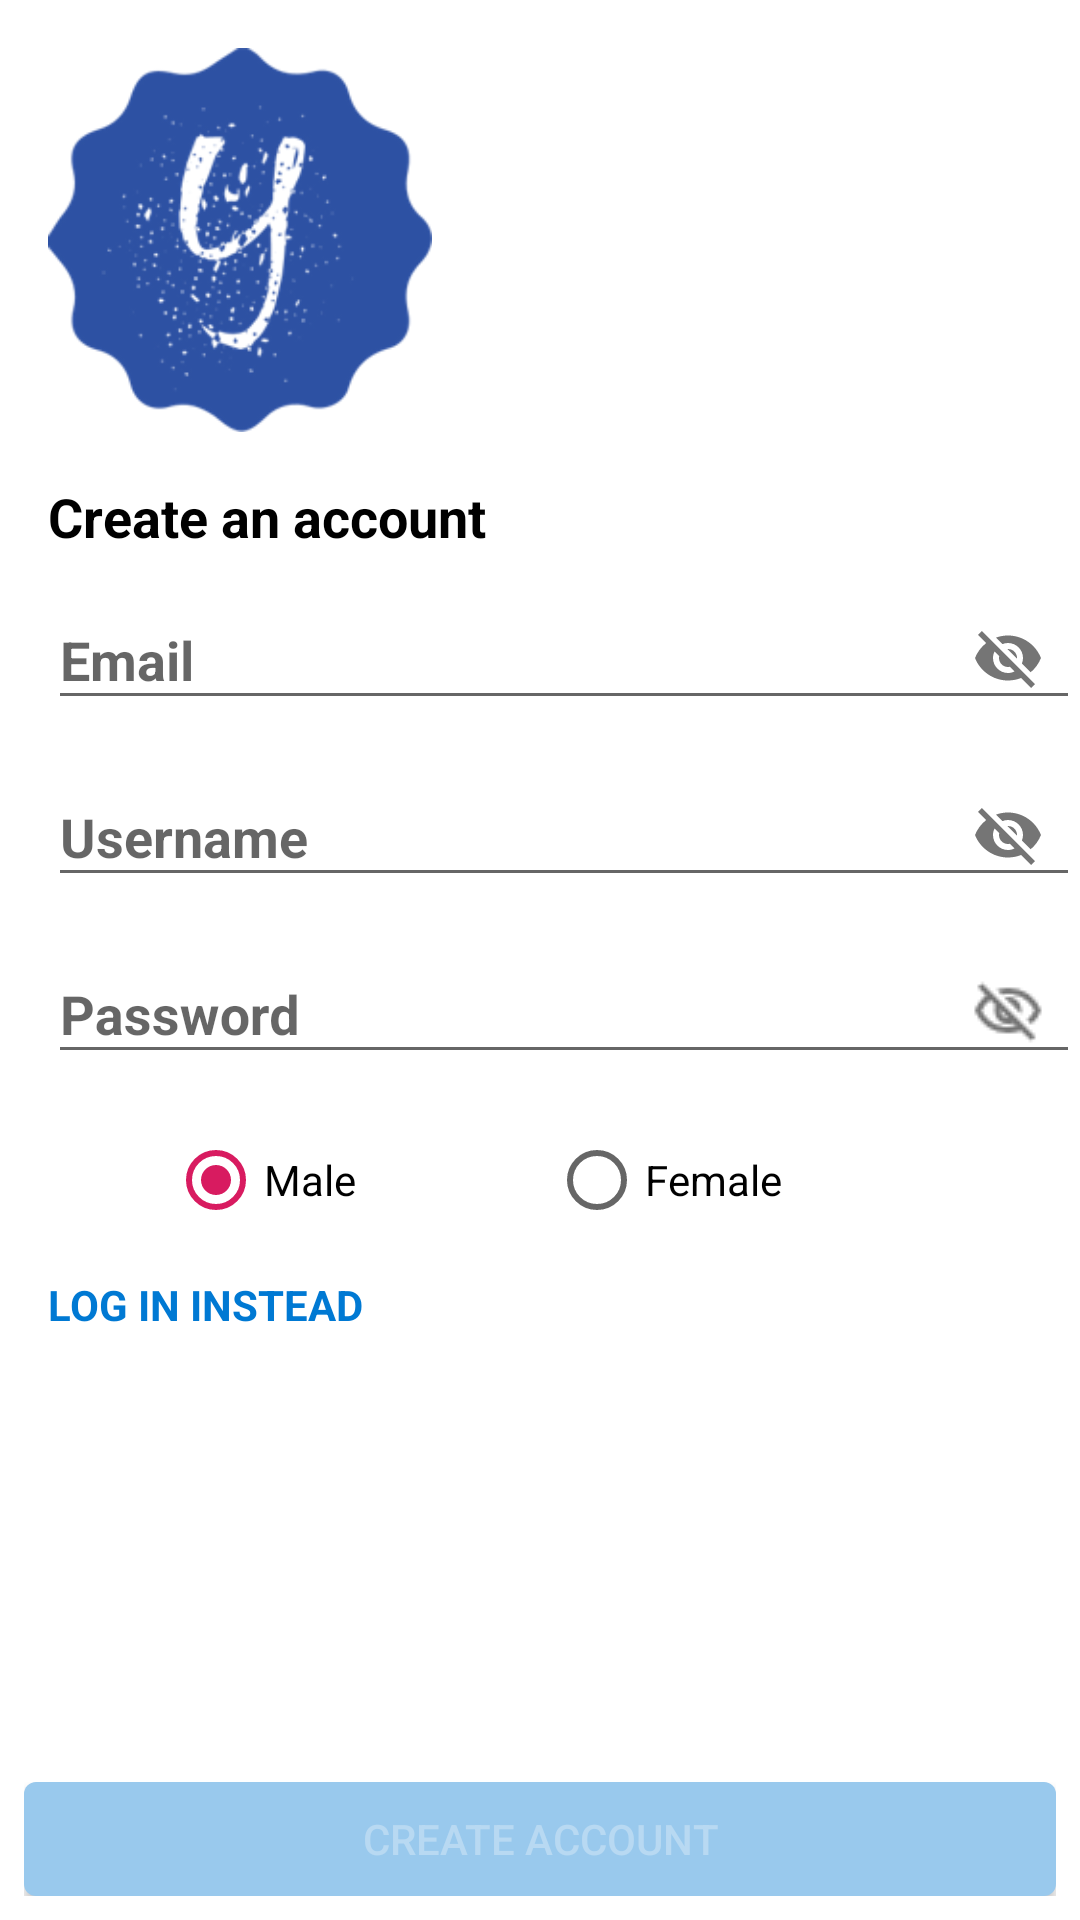

Here is an Android app screen rendered from its layout file. Give the layout XML and the strings, colors and styles it references.
<!-- AndroidManifest.xml: application theme AppTheme -->
<!-- res/layout/fragment_register.xml -->
<?xml version="1.0" encoding="utf-8"?>
<RelativeLayout xmlns:android="http://schemas.android.com/apk/res/android"
    xmlns:app="http://schemas.android.com/apk/res-auto"
    xmlns:tools="http://schemas.android.com/tools"
    android:layout_width="match_parent"
    android:layout_height="match_parent"
    android:background="#fff"
    android:fitsSystemWindows="true"
    tools:context="com.karl.yolosocialnetwork.view.activity.loginandregister.LoginAndRegisterActivity">

    <ScrollView
        android:layout_width="match_parent"
        android:layout_height="match_parent">

        <RelativeLayout
            android:layout_width="match_parent"
            android:layout_height="match_parent">

            <ImageView
                android:id="@+id/imvLogo"
                android:layout_width="128dp"
                android:layout_height="128dp"
                android:layout_marginStart="16dp"
                android:layout_marginTop="16dp"
                android:src="@drawable/lolgo" />

            <TextView
                android:id="@+id/tvYolo"
                android:layout_width="wrap_content"
                android:layout_height="wrap_content"
                android:layout_below="@id/imvLogo"
                android:layout_marginStart="16dp"
                android:layout_marginTop="16dp"
                android:text="Create an account"
                android:textColor="#000"
                android:textSize="18sp"
                android:textStyle="bold" />


            <android.support.design.widget.TextInputLayout
                android:id="@+id/inputEmailR"
                android:layout_width="match_parent"
                android:layout_height="wrap_content"
                android:layout_below="@+id/tvYolo"
                android:layout_marginStart="16dp"
                android:hint="Email"
                app:passwordToggleEnabled="true">

                <android.support.design.widget.TextInputEditText
                    android:id="@+id/edtEmailR"
                    android:layout_width="match_parent"
                    android:layout_height="wrap_content"
                    android:inputType="textEmailAddress"
                    android:textStyle="bold" />
            </android.support.design.widget.TextInputLayout>

            <android.support.design.widget.TextInputLayout
                android:id="@+id/inputNameR"
                android:layout_width="match_parent"
                android:layout_height="wrap_content"
                android:layout_below="@id/inputEmailR"
                android:layout_marginStart="16dp"
                android:hint="Username"
                app:passwordToggleEnabled="true">

                <android.support.design.widget.TextInputEditText
                    android:id="@+id/edtNameR"
                    android:layout_width="match_parent"
                    android:layout_height="wrap_content"
                    android:textStyle="bold" />
            </android.support.design.widget.TextInputLayout>

            <android.support.design.widget.TextInputLayout
                android:id="@+id/inputPassR"
                android:layout_width="match_parent"
                android:layout_height="wrap_content"
                android:layout_below="@+id/inputNameR"
                android:layout_marginStart="16dp"
                android:hint="Password"
                app:passwordToggleDrawable="@drawable/toogle_pwd"
                app:passwordToggleEnabled="true">

                <android.support.design.widget.TextInputEditText
                    android:id="@+id/edtPassR"
                    android:layout_width="match_parent"
                    android:layout_height="wrap_content"
                    android:inputType="textPassword"
                    android:textStyle="bold" />

            </android.support.design.widget.TextInputLayout>

            <RadioGroup
                android:id="@+id/rgGioiTinh"
                android:layout_width="match_parent"
                android:layout_height="wrap_content"
                android:layout_below="@+id/inputPassR"
                android:layout_marginStart="56dp"
                android:layout_marginTop="16dp"
                android:layout_marginEnd="50dp"
                android:orientation="horizontal">

                <RadioButton
                    android:id="@+id/rbnMale"
                    android:layout_width="0dp"
                    android:layout_height="wrap_content"
                    android:layout_weight="1"
                    android:checked="true"
                    android:text="Male" />

                <RadioButton
                    android:id="@+id/rbnFemale"
                    android:layout_width="0dp"
                    android:layout_height="wrap_content"
                    android:layout_weight="1"
                    android:text="Female" />

            </RadioGroup>

            <TextView
                android:id="@+id/tvLoginR"
                android:layout_width="wrap_content"
                android:layout_height="wrap_content"
                android:layout_below="@+id/rgGioiTinh"
                android:layout_marginStart="16dp"
                android:layout_marginTop="16dp"
                android:text="LOG IN INSTEAD"
                android:textColor="#0079d3"
                android:textStyle="bold" />

        </RelativeLayout>
    </ScrollView>


    <FrameLayout
        android:layout_width="match_parent"
        android:layout_height="38dp"
        android:layout_alignParentBottom="true"
        android:layout_marginStart="8dp"
        android:layout_marginTop="16dp"
        android:layout_marginEnd="8dp"
        android:layout_marginBottom="8dp">

        <Button
            android:id="@+id/btnRegisterR"
            android:layout_width="match_parent"
            android:layout_height="38dp"
            android:layout_gravity="center"
            android:background="@drawable/btn_background_click"
            android:text="CREATE ACCOUNT"
            android:textAllCaps="false"
            android:textColor="#b8d9f2" />

        <ProgressBar
            android:id="@+id/pgbRegister"
            android:visibility="gone"
            android:layout_width="wrap_content"
            android:layout_height="38dp"
            android:layout_gravity="center"
            android:translationZ="8dp" />

    </FrameLayout>

</RelativeLayout>
<!-- resources referenced by this layout -->
<resources>
  <!-- drawable btn_background_click (drawable) -->
  <?xml version="1.0" encoding="utf-8"?>
  <shape xmlns:android="http://schemas.android.com/apk/res/android">
      <solid android:color="#99c9ed" />
      <corners android:radius="4dp" />
  </shape>
  <!-- drawable lolgo: png bitmap (drawable, 20182 bytes) -->
  <!-- drawable toogle_pwd (drawable) -->
  <?xml version="1.0" encoding="utf-8"?>
  <selector xmlns:android="http://schemas.android.com/apk/res/android">
      <item android:drawable="@drawable/view" android:state_checked="true" />
      <item android:drawable="@drawable/hide" />
  </selector>
  <style name="AppTheme" parent="Theme.AppCompat.Light.DarkActionBar">
          
          <item name="colorPrimary">@color/colorPrimary</item>
          <item name="colorPrimaryDark">@color/colorPrimaryDark</item>
          <item name="colorAccent">@color/colorAccent</item>
          <item name="android:windowContentTransitions">true</item>
      </style>
  <!-- drawable view: png bitmap (drawable, 325 bytes) -->
  <!-- drawable hide: png bitmap (drawable, 385 bytes) -->
  <color name="colorPrimary">#008577</color>
  <color name="colorPrimaryDark">#00574B</color>
  <color name="colorAccent">#D81B60</color>
</resources>
